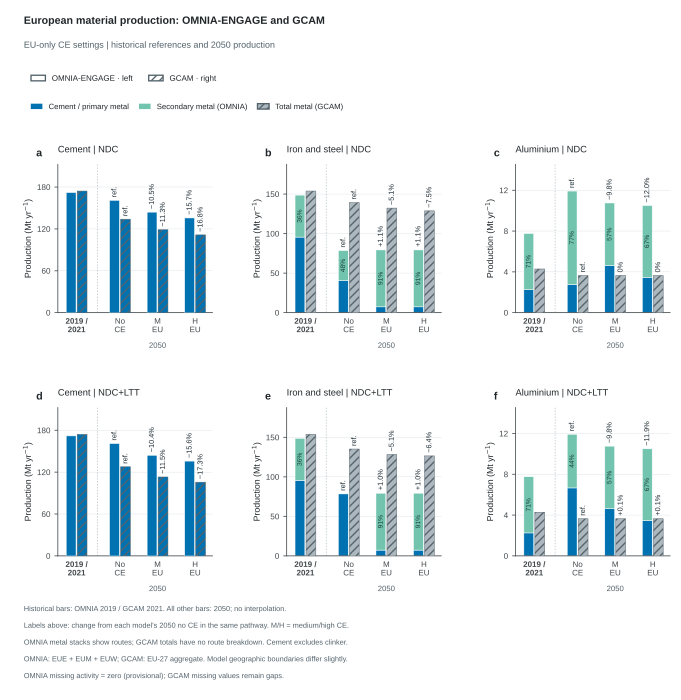

The file beside this chart, header and first rows:
Model, Scenario, Climate, ClimatePathway, Policy, CE, Sector, Year, Scope, BarOrder, BarType, SourceFile, SourceModel, SourceSheet, SourceRegions, MissingActivityPolicy, Metric, Series, Value, Unit, Role, Numerator, NumeratorUnit, ConversionFactor
OMNIA-ENGAGE, ndc_noce, ndc, NDC, noce, No CE, Cement, 2019, EU model regions, 0, historical, results_allCE_261008.csv, OMNIA-ENGAGE, , ["EUE", "EUM", "EUW"], zero, Material production, Cement, 172, Mt/yr, plotted, 172, Mt/yr, 1
OMNIA-ENGAGE, ndc_noce, ndc, NDC, noce, No CE, Cement, 2019, EU model regions, 0, historical, results_allCE_261008.csv, OMNIA-ENGAGE, , ["EUE", "EUM", "EUW"], zero, Material production, Clinker, 139.5, Mt/yr, context, 139.5, Mt/yr, 1
OMNIA-ENGAGE, ndc_noce, ndc, NDC, noce, No CE, Cement, 2050, EU model regions, 1, future, results_allCE_261008.csv, OMNIA-ENGAGE, , ["EUE", "EUM", "EUW"], zero, Material production, Cement, 160.9, Mt/yr, plotted, 160.9, Mt/yr, 1
OMNIA-ENGAGE, ndc_noce, ndc, NDC, noce, No CE, Cement, 2050, EU model regions, 1, future, results_allCE_261008.csv, OMNIA-ENGAGE, , ["EUE", "EUM", "EUW"], zero, Material production, Clinker, 118, Mt/yr, context, 118, Mt/yr, 1
OMNIA-ENGAGE, ndc_noce, ndc, NDC, noce, No CE, Cement, 2050, EU model regions, 1, future, results_allCE_261008.csv, OMNIA-ENGAGE, , ["EUE", "EUM", "EUW"], zero, Production change from no CE, Total, 0.0, %, annotation, 160.9, Mt/yr, 100
OMNIA-ENGAGE, ndc_medce_eu, ndc, NDC, medce_eu, Medium CE, EU, Cement, 2050, EU model regions, 2, future, results_allCE_261008.csv, OMNIA-ENGAGE, , ["EUE", "EUM", "EUW"], zero, Material production, Cement, 144, Mt/yr, plotted, 144, Mt/yr, 1
OMNIA-ENGAGE, ndc_medce_eu, ndc, NDC, medce_eu, Medium CE, EU, Cement, 2050, EU model regions, 2, future, results_allCE_261008.csv, OMNIA-ENGAGE, , ["EUE", "EUM", "EUW"], zero, Material production, Clinker, 87.86, Mt/yr, context, 87.86, Mt/yr, 1
OMNIA-ENGAGE, ndc_medce_eu, ndc, NDC, medce_eu, Medium CE, EU, Cement, 2050, EU model regions, 2, future, results_allCE_261008.csv, OMNIA-ENGAGE, , ["EUE", "EUM", "EUW"], zero, Production change from no CE, Total, -10.49, %, annotation, 144, Mt/yr, 100
OMNIA-ENGAGE, ndc_highce_eu, ndc, NDC, highce_eu, High CE, EU, Cement, 2050, EU model regions, 3, future, results_allCE_261008.csv, OMNIA-ENGAGE, , ["EUE", "EUM", "EUW"], zero, Material production, Cement, 135.7, Mt/yr, plotted, 135.7, Mt/yr, 1
OMNIA-ENGAGE, ndc_highce_eu, ndc, NDC, highce_eu, High CE, EU, Cement, 2050, EU model regions, 3, future, results_allCE_261008.csv, OMNIA-ENGAGE, , ["EUE", "EUM", "EUW"], zero, Material production, Clinker, 77.35, Mt/yr, context, 77.35, Mt/yr, 1
OMNIA-ENGAGE, ndc_highce_eu, ndc, NDC, highce_eu, High CE, EU, Cement, 2050, EU model regions, 3, future, results_allCE_261008.csv, OMNIA-ENGAGE, , ["EUE", "EUM", "EUW"], zero, Production change from no CE, Total, -15.66, %, annotation, 135.7, Mt/yr, 100
OMNIA-ENGAGE, ndc_noce, ndc, NDC, noce, No CE, Iron and steel, 2019, EU model regions, 0, historical, results_allCE_261008.csv, OMNIA-ENGAGE, , ["EUE", "EUM", "EUW"], zero, Material production, Primary, 95.6, Mt/yr, plotted, 95.6, Mt/yr, 1
OMNIA-ENGAGE, ndc_noce, ndc, NDC, noce, No CE, Iron and steel, 2019, EU model regions, 0, historical, results_allCE_261008.csv, OMNIA-ENGAGE, , ["EUE", "EUM", "EUW"], zero, Material production, Secondary, 53.07, Mt/yr, plotted, 53.07, Mt/yr, 1
OMNIA-ENGAGE, ndc_noce, ndc, NDC, noce, No CE, Iron and steel, 2019, EU model regions, 0, historical, results_allCE_261008.csv, OMNIA-ENGAGE, , ["EUE", "EUM", "EUW"], zero, Material production, Total, 148.7, Mt/yr, context, 148.7, Mt/yr, 1
OMNIA-ENGAGE, ndc_noce, ndc, NDC, noce, No CE, Iron and steel, 2019, EU model regions, 0, historical, results_allCE_261008.csv, OMNIA-ENGAGE, , ["EUE", "EUM", "EUW"], zero, Secondary production share, Secondary, 35.69, %, annotation, 53.07, Mt/yr, 100
OMNIA-ENGAGE, ndc_noce, ndc, NDC, noce, No CE, Iron and steel, 2050, EU model regions, 1, future, results_allCE_261008.csv, OMNIA-ENGAGE, , ["EUE", "EUM", "EUW"], zero, Material production, Primary, 40.77, Mt/yr, plotted, 40.77, Mt/yr, 1
OMNIA-ENGAGE, ndc_noce, ndc, NDC, noce, No CE, Iron and steel, 2050, EU model regions, 1, future, results_allCE_261008.csv, OMNIA-ENGAGE, , ["EUE", "EUM", "EUW"], zero, Material production, Secondary, 37.7, Mt/yr, plotted, 37.7, Mt/yr, 1
OMNIA-ENGAGE, ndc_noce, ndc, NDC, noce, No CE, Iron and steel, 2050, EU model regions, 1, future, results_allCE_261008.csv, OMNIA-ENGAGE, , ["EUE", "EUM", "EUW"], zero, Material production, Total, 78.47, Mt/yr, context, 78.47, Mt/yr, 1
OMNIA-ENGAGE, ndc_noce, ndc, NDC, noce, No CE, Iron and steel, 2050, EU model regions, 1, future, results_allCE_261008.csv, OMNIA-ENGAGE, , ["EUE", "EUM", "EUW"], zero, Production change from no CE, Total, 0.0, %, annotation, 78.47, Mt/yr, 100
OMNIA-ENGAGE, ndc_noce, ndc, NDC, noce, No CE, Iron and steel, 2050, EU model regions, 1, future, results_allCE_261008.csv, OMNIA-ENGAGE, , ["EUE", "EUM", "EUW"], zero, Secondary production share, Secondary, 48.04, %, annotation, 37.7, Mt/yr, 100
OMNIA-ENGAGE, ndc_medce_eu, ndc, NDC, medce_eu, Medium CE, EU, Iron and steel, 2050, EU model regions, 2, future, results_allCE_261008.csv, OMNIA-ENGAGE, , ["EUE", "EUM", "EUW"], zero, Material production, Primary, 7.31, Mt/yr, plotted, 7.31, Mt/yr, 1
OMNIA-ENGAGE, ndc_medce_eu, ndc, NDC, medce_eu, Medium CE, EU, Iron and steel, 2050, EU model regions, 2, future, results_allCE_261008.csv, OMNIA-ENGAGE, , ["EUE", "EUM", "EUW"], zero, Material production, Secondary, 72.03, Mt/yr, plotted, 72.03, Mt/yr, 1
OMNIA-ENGAGE, ndc_medce_eu, ndc, NDC, medce_eu, Medium CE, EU, Iron and steel, 2050, EU model regions, 2, future, results_allCE_261008.csv, OMNIA-ENGAGE, , ["EUE", "EUM", "EUW"], zero, Material production, Total, 79.34, Mt/yr, context, 79.34, Mt/yr, 1
OMNIA-ENGAGE, ndc_medce_eu, ndc, NDC, medce_eu, Medium CE, EU, Iron and steel, 2050, EU model regions, 2, future, results_allCE_261008.csv, OMNIA-ENGAGE, , ["EUE", "EUM", "EUW"], zero, Production change from no CE, Total, 1.103, %, annotation, 79.34, Mt/yr, 100
OMNIA-ENGAGE, ndc_medce_eu, ndc, NDC, medce_eu, Medium CE, EU, Iron and steel, 2050, EU model regions, 2, future, results_allCE_261008.csv, OMNIA-ENGAGE, , ["EUE", "EUM", "EUW"], zero, Secondary production share, Secondary, 90.79, %, annotation, 72.03, Mt/yr, 100
OMNIA-ENGAGE, ndc_highce_eu, ndc, NDC, highce_eu, High CE, EU, Iron and steel, 2050, EU model regions, 3, future, results_allCE_261008.csv, OMNIA-ENGAGE, , ["EUE", "EUM", "EUW"], zero, Material production, Primary, 7.311, Mt/yr, plotted, 7.311, Mt/yr, 1
OMNIA-ENGAGE, ndc_highce_eu, ndc, NDC, highce_eu, High CE, EU, Iron and steel, 2050, EU model regions, 3, future, results_allCE_261008.csv, OMNIA-ENGAGE, , ["EUE", "EUM", "EUW"], zero, Material production, Secondary, 72.03, Mt/yr, plotted, 72.03, Mt/yr, 1
OMNIA-ENGAGE, ndc_highce_eu, ndc, NDC, highce_eu, High CE, EU, Iron and steel, 2050, EU model regions, 3, future, results_allCE_261008.csv, OMNIA-ENGAGE, , ["EUE", "EUM", "EUW"], zero, Material production, Total, 79.34, Mt/yr, context, 79.34, Mt/yr, 1
OMNIA-ENGAGE, ndc_highce_eu, ndc, NDC, highce_eu, High CE, EU, Iron and steel, 2050, EU model regions, 3, future, results_allCE_261008.csv, OMNIA-ENGAGE, , ["EUE", "EUM", "EUW"], zero, Production change from no CE, Total, 1.103, %, annotation, 79.34, Mt/yr, 100
OMNIA-ENGAGE, ndc_highce_eu, ndc, NDC, highce_eu, High CE, EU, Iron and steel, 2050, EU model regions, 3, future, results_allCE_261008.csv, OMNIA-ENGAGE, , ["EUE", "EUM", "EUW"], zero, Secondary production share, Secondary, 90.79, %, annotation, 72.03, Mt/yr, 100
OMNIA-ENGAGE, ndc_noce, ndc, NDC, noce, No CE, Aluminium, 2019, EU model regions, 0, historical, results_allCE_261008.csv, OMNIA-ENGAGE, , ["EUE", "EUM", "EUW"], zero, Material production, Primary, 2.25, Mt/yr, plotted, 2.25, Mt/yr, 1
OMNIA-ENGAGE, ndc_noce, ndc, NDC, noce, No CE, Aluminium, 2019, EU model regions, 0, historical, results_allCE_261008.csv, OMNIA-ENGAGE, , ["EUE", "EUM", "EUW"], zero, Material production, Secondary, 5.51, Mt/yr, plotted, 5.51, Mt/yr, 1
OMNIA-ENGAGE, ndc_noce, ndc, NDC, noce, No CE, Aluminium, 2019, EU model regions, 0, historical, results_allCE_261008.csv, OMNIA-ENGAGE, , ["EUE", "EUM", "EUW"], zero, Material production, Total, 7.76, Mt/yr, context, 7.76, Mt/yr, 1
OMNIA-ENGAGE, ndc_noce, ndc, NDC, noce, No CE, Aluminium, 2019, EU model regions, 0, historical, results_allCE_261008.csv, OMNIA-ENGAGE, , ["EUE", "EUM", "EUW"], zero, Secondary production share, Secondary, 71.01, %, annotation, 5.51, Mt/yr, 100
OMNIA-ENGAGE, ndc_noce, ndc, NDC, noce, No CE, Aluminium, 2050, EU model regions, 1, future, results_allCE_261008.csv, OMNIA-ENGAGE, , ["EUE", "EUM", "EUW"], zero, Material production, Primary, 2.749, Mt/yr, plotted, 2.749, Mt/yr, 1
OMNIA-ENGAGE, ndc_noce, ndc, NDC, noce, No CE, Aluminium, 2050, EU model regions, 1, future, results_allCE_261008.csv, OMNIA-ENGAGE, , ["EUE", "EUM", "EUW"], zero, Material production, Secondary, 9.172, Mt/yr, plotted, 9.172, Mt/yr, 1
OMNIA-ENGAGE, ndc_noce, ndc, NDC, noce, No CE, Aluminium, 2050, EU model regions, 1, future, results_allCE_261008.csv, OMNIA-ENGAGE, , ["EUE", "EUM", "EUW"], zero, Material production, Total, 11.92, Mt/yr, context, 11.92, Mt/yr, 1
OMNIA-ENGAGE, ndc_noce, ndc, NDC, noce, No CE, Aluminium, 2050, EU model regions, 1, future, results_allCE_261008.csv, OMNIA-ENGAGE, , ["EUE", "EUM", "EUW"], zero, Production change from no CE, Total, 0.0, %, annotation, 11.92, Mt/yr, 100
OMNIA-ENGAGE, ndc_noce, ndc, NDC, noce, No CE, Aluminium, 2050, EU model regions, 1, future, results_allCE_261008.csv, OMNIA-ENGAGE, , ["EUE", "EUM", "EUW"], zero, Secondary production share, Secondary, 76.94, %, annotation, 9.172, Mt/yr, 100
OMNIA-ENGAGE, ndc_medce_eu, ndc, NDC, medce_eu, Medium CE, EU, Aluminium, 2050, EU model regions, 2, future, results_allCE_261008.csv, OMNIA-ENGAGE, , ["EUE", "EUM", "EUW"], zero, Material production, Primary, 4.623, Mt/yr, plotted, 4.623, Mt/yr, 1
OMNIA-ENGAGE, ndc_medce_eu, ndc, NDC, medce_eu, Medium CE, EU, Aluminium, 2050, EU model regions, 2, future, results_allCE_261008.csv, OMNIA-ENGAGE, , ["EUE", "EUM", "EUW"], zero, Material production, Secondary, 6.128, Mt/yr, plotted, 6.128, Mt/yr, 1
OMNIA-ENGAGE, ndc_medce_eu, ndc, NDC, medce_eu, Medium CE, EU, Aluminium, 2050, EU model regions, 2, future, results_allCE_261008.csv, OMNIA-ENGAGE, , ["EUE", "EUM", "EUW"], zero, Material production, Total, 10.75, Mt/yr, context, 10.75, Mt/yr, 1
OMNIA-ENGAGE, ndc_medce_eu, ndc, NDC, medce_eu, Medium CE, EU, Aluminium, 2050, EU model regions, 2, future, results_allCE_261008.csv, OMNIA-ENGAGE, , ["EUE", "EUM", "EUW"], zero, Production change from no CE, Total, -9.803, %, annotation, 10.75, Mt/yr, 100
OMNIA-ENGAGE, ndc_medce_eu, ndc, NDC, medce_eu, Medium CE, EU, Aluminium, 2050, EU model regions, 2, future, results_allCE_261008.csv, OMNIA-ENGAGE, , ["EUE", "EUM", "EUW"], zero, Secondary production share, Secondary, 57, %, annotation, 6.128, Mt/yr, 100
OMNIA-ENGAGE, ndc_highce_eu, ndc, NDC, highce_eu, High CE, EU, Aluminium, 2050, EU model regions, 3, future, results_allCE_261008.csv, OMNIA-ENGAGE, , ["EUE", "EUM", "EUW"], zero, Material production, Primary, 3.463, Mt/yr, plotted, 3.463, Mt/yr, 1
OMNIA-ENGAGE, ndc_highce_eu, ndc, NDC, highce_eu, High CE, EU, Aluminium, 2050, EU model regions, 3, future, results_allCE_261008.csv, OMNIA-ENGAGE, , ["EUE", "EUM", "EUW"], zero, Material production, Secondary, 7.031, Mt/yr, plotted, 7.031, Mt/yr, 1
OMNIA-ENGAGE, ndc_highce_eu, ndc, NDC, highce_eu, High CE, EU, Aluminium, 2050, EU model regions, 3, future, results_allCE_261008.csv, OMNIA-ENGAGE, , ["EUE", "EUM", "EUW"], zero, Material production, Total, 10.49, Mt/yr, context, 10.49, Mt/yr, 1
OMNIA-ENGAGE, ndc_highce_eu, ndc, NDC, highce_eu, High CE, EU, Aluminium, 2050, EU model regions, 3, future, results_allCE_261008.csv, OMNIA-ENGAGE, , ["EUE", "EUM", "EUW"], zero, Production change from no CE, Total, -11.96, %, annotation, 10.49, Mt/yr, 100
OMNIA-ENGAGE, ndc_highce_eu, ndc, NDC, highce_eu, High CE, EU, Aluminium, 2050, EU model regions, 3, future, results_allCE_261008.csv, OMNIA-ENGAGE, , ["EUE", "EUM", "EUW"], zero, Secondary production share, Secondary, 67, %, annotation, 7.031, Mt/yr, 100
OMNIA-ENGAGE, baseline_noce, baseline, NDC+LTT, noce, No CE, Cement, 2019, EU model regions, 0, historical, results_allCE_261008.csv, OMNIA-ENGAGE, , ["EUE", "EUM", "EUW"], zero, Material production, Cement, 172, Mt/yr, plotted, 172, Mt/yr, 1
OMNIA-ENGAGE, baseline_noce, baseline, NDC+LTT, noce, No CE, Cement, 2019, EU model regions, 0, historical, results_allCE_261008.csv, OMNIA-ENGAGE, , ["EUE", "EUM", "EUW"], zero, Material production, Clinker, 139.5, Mt/yr, context, 139.5, Mt/yr, 1
OMNIA-ENGAGE, baseline_noce, baseline, NDC+LTT, noce, No CE, Cement, 2050, EU model regions, 1, future, results_allCE_261008.csv, OMNIA-ENGAGE, , ["EUE", "EUM", "EUW"], zero, Material production, Cement, 160.9, Mt/yr, plotted, 160.9, Mt/yr, 1
OMNIA-ENGAGE, baseline_noce, baseline, NDC+LTT, noce, No CE, Cement, 2050, EU model regions, 1, future, results_allCE_261008.csv, OMNIA-ENGAGE, , ["EUE", "EUM", "EUW"], zero, Material production, Clinker, 118, Mt/yr, context, 118, Mt/yr, 1
OMNIA-ENGAGE, baseline_noce, baseline, NDC+LTT, noce, No CE, Cement, 2050, EU model regions, 1, future, results_allCE_261008.csv, OMNIA-ENGAGE, , ["EUE", "EUM", "EUW"], zero, Production change from no CE, Total, 0.0, %, annotation, 160.9, Mt/yr, 100
OMNIA-ENGAGE, baseline_medce_eu, baseline, NDC+LTT, medce_eu, Medium CE, EU, Cement, 2050, EU model regions, 2, future, results_allCE_261008.csv, OMNIA-ENGAGE, , ["EUE", "EUM", "EUW"], zero, Material production, Cement, 144.1, Mt/yr, plotted, 144.1, Mt/yr, 1
OMNIA-ENGAGE, baseline_medce_eu, baseline, NDC+LTT, medce_eu, Medium CE, EU, Cement, 2050, EU model regions, 2, future, results_allCE_261008.csv, OMNIA-ENGAGE, , ["EUE", "EUM", "EUW"], zero, Material production, Clinker, 87.93, Mt/yr, context, 87.93, Mt/yr, 1
OMNIA-ENGAGE, baseline_medce_eu, baseline, NDC+LTT, medce_eu, Medium CE, EU, Cement, 2050, EU model regions, 2, future, results_allCE_261008.csv, OMNIA-ENGAGE, , ["EUE", "EUM", "EUW"], zero, Production change from no CE, Total, -10.42, %, annotation, 144.1, Mt/yr, 100
OMNIA-ENGAGE, baseline_highce_eu, baseline, NDC+LTT, highce_eu, High CE, EU, Cement, 2050, EU model regions, 3, future, results_allCE_261008.csv, OMNIA-ENGAGE, , ["EUE", "EUM", "EUW"], zero, Material production, Cement, 135.8, Mt/yr, plotted, 135.8, Mt/yr, 1
OMNIA-ENGAGE, baseline_highce_eu, baseline, NDC+LTT, highce_eu, High CE, EU, Cement, 2050, EU model regions, 3, future, results_allCE_261008.csv, OMNIA-ENGAGE, , ["EUE", "EUM", "EUW"], zero, Material production, Clinker, 77.41, Mt/yr, context, 77.41, Mt/yr, 1
OMNIA-ENGAGE, baseline_highce_eu, baseline, NDC+LTT, highce_eu, High CE, EU, Cement, 2050, EU model regions, 3, future, results_allCE_261008.csv, OMNIA-ENGAGE, , ["EUE", "EUM", "EUW"], zero, Production change from no CE, Total, -15.59, %, annotation, 135.8, Mt/yr, 100
... 80 more rows
